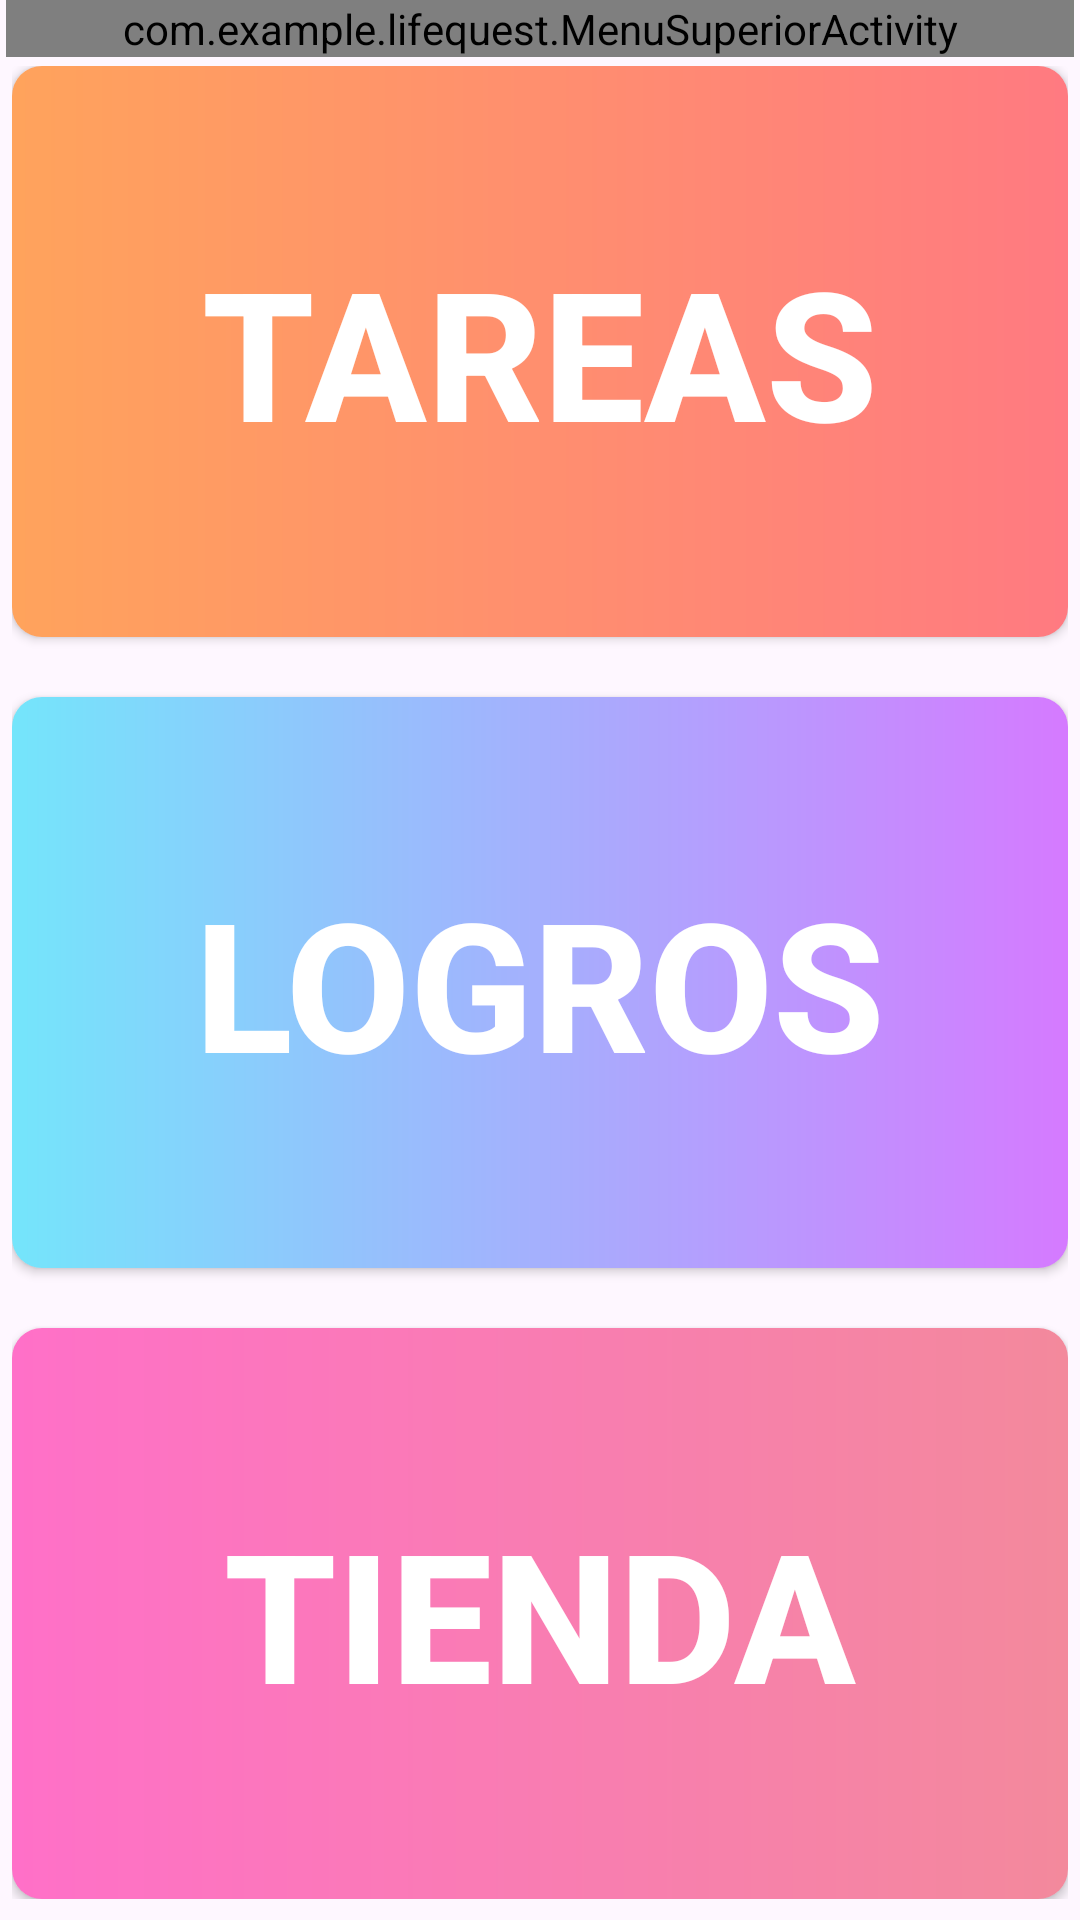

Android layout source for this screen:
<!-- AndroidManifest.xml: application theme Theme.LifeQuest -->
<!-- res/layout/activity_main.xml -->
<?xml version="1.0" encoding="utf-8"?>
<androidx.constraintlayout.widget.ConstraintLayout xmlns:android="http://schemas.android.com/apk/res/android"
    xmlns:app="http://schemas.android.com/apk/res-auto"
    xmlns:tools="http://schemas.android.com/tools"
    android:id="@+id/main"
    android:layout_width="match_parent"
    android:layout_height="match_parent"
    tools:context=".HomeActivity">

    <com.example.lifequest.MenuSuperiorActivity
        android:id="@+id/menuSuperior"
        android:layout_width="0dp"
        android:layout_height="wrap_content"
        android:layout_marginStart="2dp"
        android:layout_marginEnd="2dp"
        android:layout_marginBottom="1dp"
        app:layout_constraintBottom_toTopOf="@+id/linearLayout5"
        app:layout_constraintEnd_toEndOf="parent"
        app:layout_constraintStart_toStartOf="parent"
        app:layout_constraintTop_toTopOf="parent" />

    <LinearLayout
        android:id="@+id/linearLayout5"
        android:layout_width="0dp"
        android:layout_height="0dp"
        android:layout_marginStart="2dp"
        android:layout_marginEnd="2dp"
        android:layout_marginBottom="5dp"
        android:orientation="vertical"
        android:padding="2dp"
        app:layout_constraintBottom_toBottomOf="parent"
        app:layout_constraintEnd_toEndOf="parent"
        app:layout_constraintStart_toStartOf="parent"
        app:layout_constraintTop_toBottomOf="@+id/menuSuperior">

        <Button
            android:id="@+id/tareasDash"
            style="@style/menuNaranja"
            android:layout_width="match_parent"
            android:layout_height="48dp"
            android:layout_weight="1"
            android:text="@string/tareas"
            android:textSize="60sp"
            app:backgroundTint="@null" />

        <Space
            android:layout_width="match_parent"
            android:layout_height="20dp"
            android:layout_weight="0" />

        <Button
            android:id="@+id/logrosDash"
            style="@style/menuAzul"
            android:layout_width="match_parent"
            android:layout_height="48dp"
            android:layout_weight="1"
            android:shadowColor="@color/black"
            android:text="@string/logros"
            android:textSize="60sp"
            app:backgroundTint="@null" />

        <Space
            android:layout_width="match_parent"
            android:layout_height="20dp"
            android:layout_weight="0" />

        <Button
            android:id="@+id/agendaDash"
            style="@style/menuRosa"
            android:layout_width="match_parent"
            android:layout_height="48dp"
            android:layout_weight="1"
            android:text="@string/tienda"
            android:textSize="60sp"
            app:backgroundTint="@null" />
    </LinearLayout>

</androidx.constraintlayout.widget.ConstraintLayout>
<!-- resources referenced by this layout -->
<resources>
  <color name="black">#FF000000</color>
  <string name="logros">logros</string>
  <string name="tareas">tareas</string>
  <string name="tienda">tienda</string>
  <style name="menuAzul">
          <item name="android:background">@drawable/menu_azul_dia</item> 
          <item name="android:textColor">#FFFFFF</item>
          <item name="android:textStyle">bold</item>
      </style>
  <style name="menuNaranja">
          <item name="android:background">@drawable/menu_naranja_dia</item> 
          <item name="android:textColor">#FFFFFF</item>
          <item name="android:textStyle">bold</item>
      </style>
  <style name="menuRosa">
          <item name="android:background">@drawable/menu_rosa_dia</item> 
          <item name="android:textColor">#FFFFFF</item>
          <item name="android:textStyle">bold</item>
      </style>
  <style name="Theme.LifeQuest" parent="Base.Theme.LifeQuest" />
  <!-- drawable menu_azul_dia (drawable) -->
  <?xml version="1.0" encoding="utf-8"?>
  <shape xmlns:android="http://schemas.android.com/apk/res/android"
      android:shape="rectangle">
      <corners android:radius="10dip" />
  
      <gradient
          android:endColor="#D57AFF"
          android:startColor="#74E5FB" />
  </shape>
  <!-- drawable menu_naranja_dia (drawable) -->
  <?xml version="1.0" encoding="utf-8"?>
  <shape xmlns:android="http://schemas.android.com/apk/res/android"
      android:shape="rectangle">
      <corners android:radius="10dip" />
  
      <gradient xmlns:android="http://schemas.android.com/apk/res/android"
          android:endColor="#FF7A81"
          android:startColor="#FFA35C" />
  </shape>
  <!-- drawable menu_rosa_dia (drawable) -->
  <?xml version="1.0" encoding="utf-8"?>
  <shape xmlns:android="http://schemas.android.com/apk/res/android"
      android:shape="rectangle">
      <corners android:radius="10dip" />
  
      <gradient xmlns:android="http://schemas.android.com/apk/res/android"
          android:endColor="#F3899C"
          android:startColor="#FF70C8" />
  </shape>
  <style name="Base.Theme.LifeQuest" parent="Theme.Material3.DayNight.NoActionBar">
          
          
  
      </style>
</resources>
